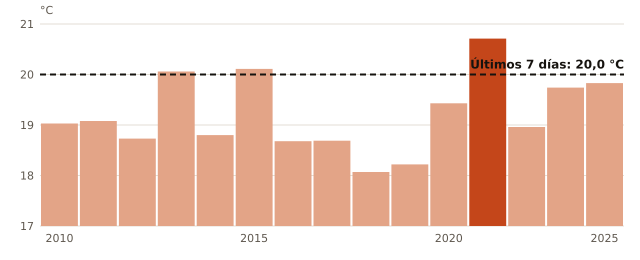

The table this chart was drawn from, first rows:
anio, temperatura_C
2010, 19.03
2011, 19.08
2012, 18.73
2013, 20.06
2014, 18.8
2015, 20.11
2016, 18.68
2017, 18.69
2018, 18.07
2019, 18.22
2020, 19.43
2022, 20.71
2023, 18.96
2024, 19.74
2025, 19.83
ahora, 20.0
